5-way image classification set "dataset" from GitHub (sinchana1408/Tomato_maturity_detection_and_Harvest_RecommendationSystem); label vocabulary: breaker, green, pink, red, turner.

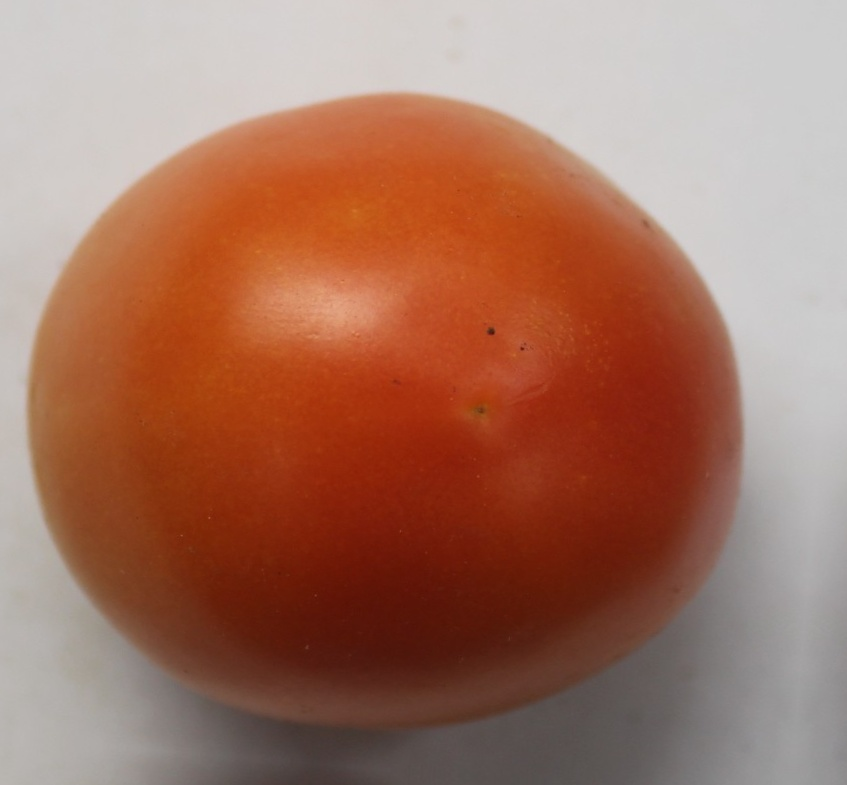
Label: pink

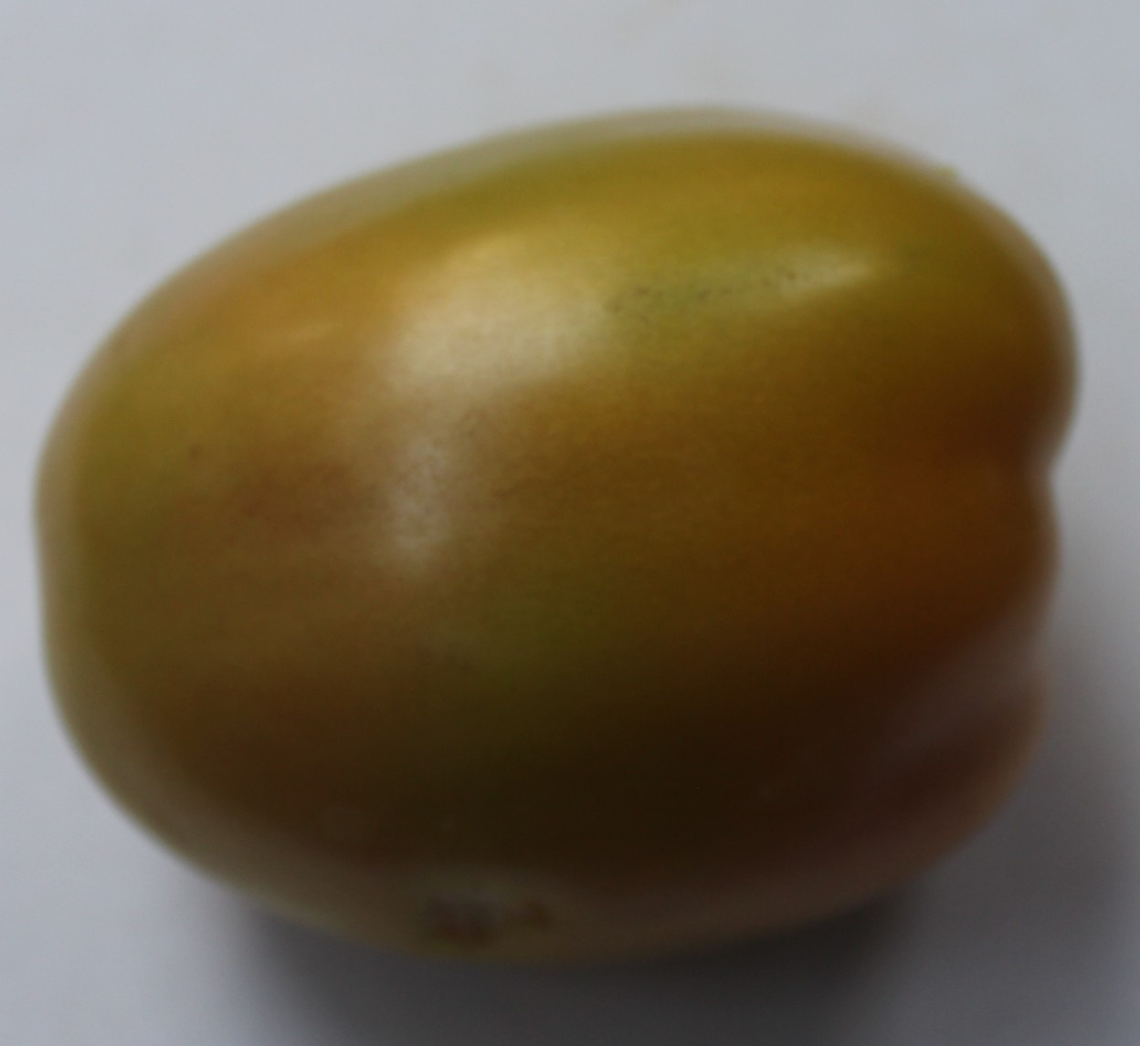
Label: turner

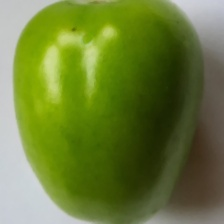
Label: green

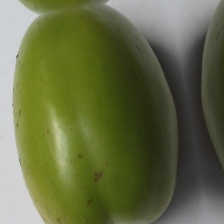
Label: green

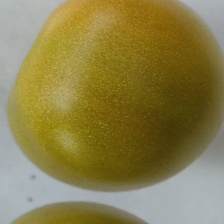
Label: breaker

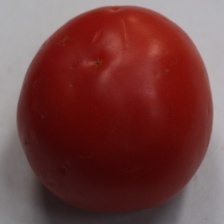
Label: red
